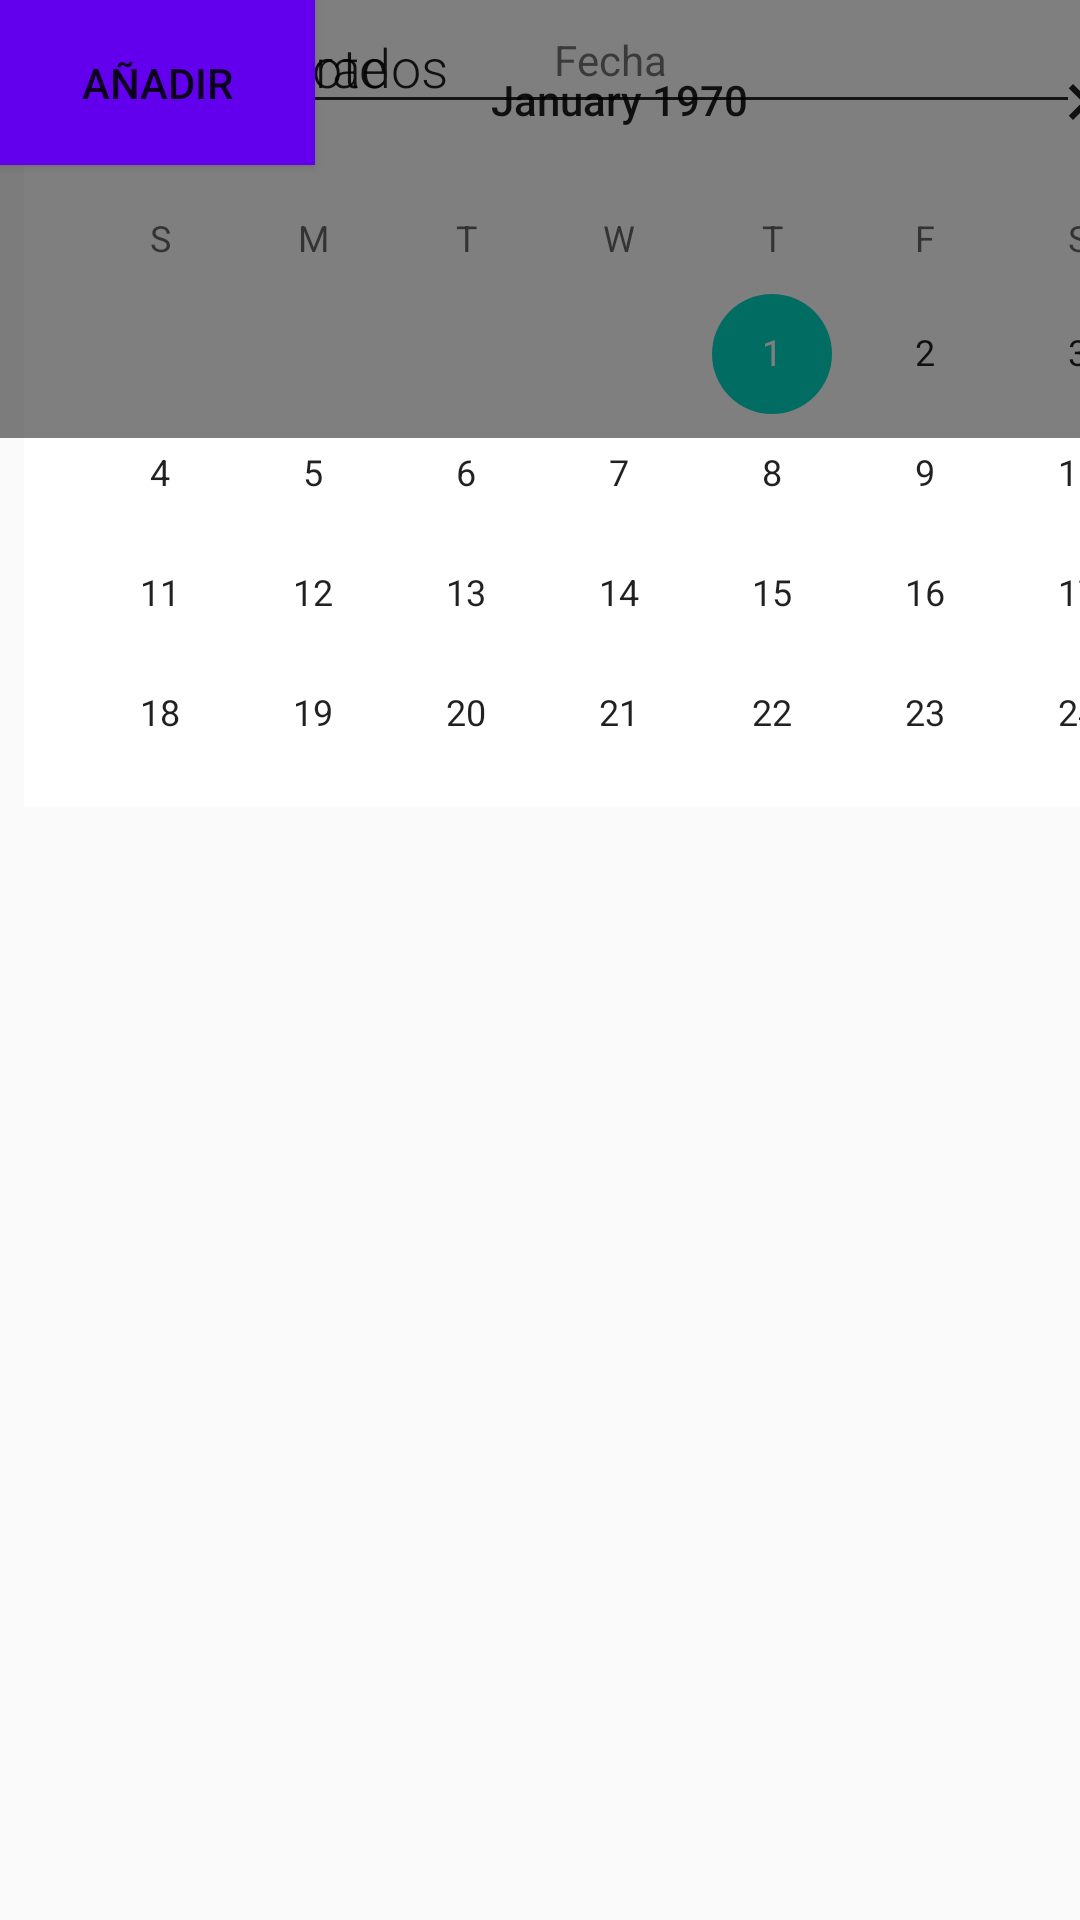

Write the Android layout XML for this screen, with the resource values it uses.
<!-- AndroidManifest.xml: application theme AppTheme -->
<!-- res/layout/activity_new_lote.xml -->
<?xml version="1.0" encoding="utf-8"?>
<androidx.constraintlayout.widget.ConstraintLayout
    xmlns:android="http://schemas.android.com/apk/res/android"
    xmlns:app="http://schemas.android.com/apk/res-auto"
    xmlns:tools="http://schemas.android.com/tools"
    android:layout_width="match_parent"
    android:layout_height="match_parent">

    <LinearLayout
        android:layout_width="match_parent"
        android:layout_height="wrap_content"
        android:orientation="horizontal"
        android:layout_margin="10dp"
        tools:ignore="MissingConstraints">

        <Button
            android:id="@+id/btnCalendar"
            android:layout_width="wrap_content"
            android:layout_height="wrap_content"
            android:layout_weight="0.3"
            android:text="fecha" />


        <Button
            android:id="@+id/btnCamara"
            android:layout_width="wrap_content"
            android:layout_height="wrap_content"
            android:layout_weight="0.3"
            android:text="foto" />


        <Button
            android:id="@+id/btnVideo"
            android:layout_width="wrap_content"
            android:layout_height="wrap_content"
            android:layout_weight="0.3"
            android:text="video" />

    </LinearLayout>

    <CalendarView
        android:id="@+id/calendar"
        android:layout_width="397dp"
        android:layout_height="269dp"
        android:layout_marginStart="8dp"
        android:layout_marginLeft="8dp"
        android:background="@android:color/background_light"
        app:layout_constraintStart_toStartOf="parent"
        tools:ignore="MissingConstraints"
        tools:layout_editor_absoluteY="48dp" />

    <TextView
        android:id="@+id/fechaTxt"
        android:layout_width="407dp"
        android:layout_height="40dp"
        android:gravity="center"
        android:text="Fecha"
        tools:ignore="MissingConstraints"
        tools:layout_editor_absoluteX="0dp"
        tools:layout_editor_absoluteY="326dp" />

    <EditText
        android:id="@+id/edit_nombre"
        android:layout_width="match_parent"
        android:layout_height="wrap_content"
        android:autofillHints=""
        android:fontFamily="sans-serif-light"
        android:inputType="textAutoComplete"
        android:text="Nombre del lote"
        android:textSize="18sp"
        tools:ignore="MissingConstraints"
        tools:layout_editor_absoluteX="16dp"
        tools:layout_editor_absoluteY="374dp" />

    <EditText
        android:id="@+id/edit_medida"
        android:layout_width="match_parent"
        android:layout_height="wrap_content"
        android:autofillHints=""
        android:fontFamily="sans-serif-light"
        android:inputType="textAutoComplete"
        android:text="Metros Cuadrados"
        android:textSize="18sp"
        tools:ignore="MissingConstraints"
        tools:layout_editor_absoluteX="0dp"
        tools:layout_editor_absoluteY="431dp" />

    <ImageView
        android:id="@+id/photo"
        android:layout_width="395dp"
        android:layout_height="146dp"
        android:adjustViewBounds="true"
        android:background="@android:drawable/screen_background_dark_transparent"
        tools:ignore="MissingConstraints"
        tools:layout_editor_absoluteX="8dp"
        tools:layout_editor_absoluteY="476dp" />

    <Button
        android:id="@+id/btnAddEdit"
        android:layout_width="105dp"
        android:layout_height="55dp"
        android:background="@color/colorPrimary"
        android:text="Añadir"
        tools:ignore="MissingConstraints"
        tools:layout_editor_absoluteX="153dp"
        tools:layout_editor_absoluteY="640dp" />

</androidx.constraintlayout.widget.ConstraintLayout>
<!-- resources referenced by this layout -->
<resources>
  <style name="AppTheme" parent="Theme.AppCompat.Light.DarkActionBar">
          
          <item name="colorPrimary">@color/colorPrimary</item>
          <item name="colorPrimaryDark">@color/colorPrimaryDark</item>
          <item name="colorAccent">@color/colorAccent</item>
      </style>
  <!-- not gathered from this repository: default colours our renderer supplied (Android Studio template values) -->
  <color name="colorPrimary">#FF6200EE</color>
  <color name="colorPrimaryDark">#FF3700B3</color>
  <color name="colorAccent">#FF03DAC5</color>
</resources>
